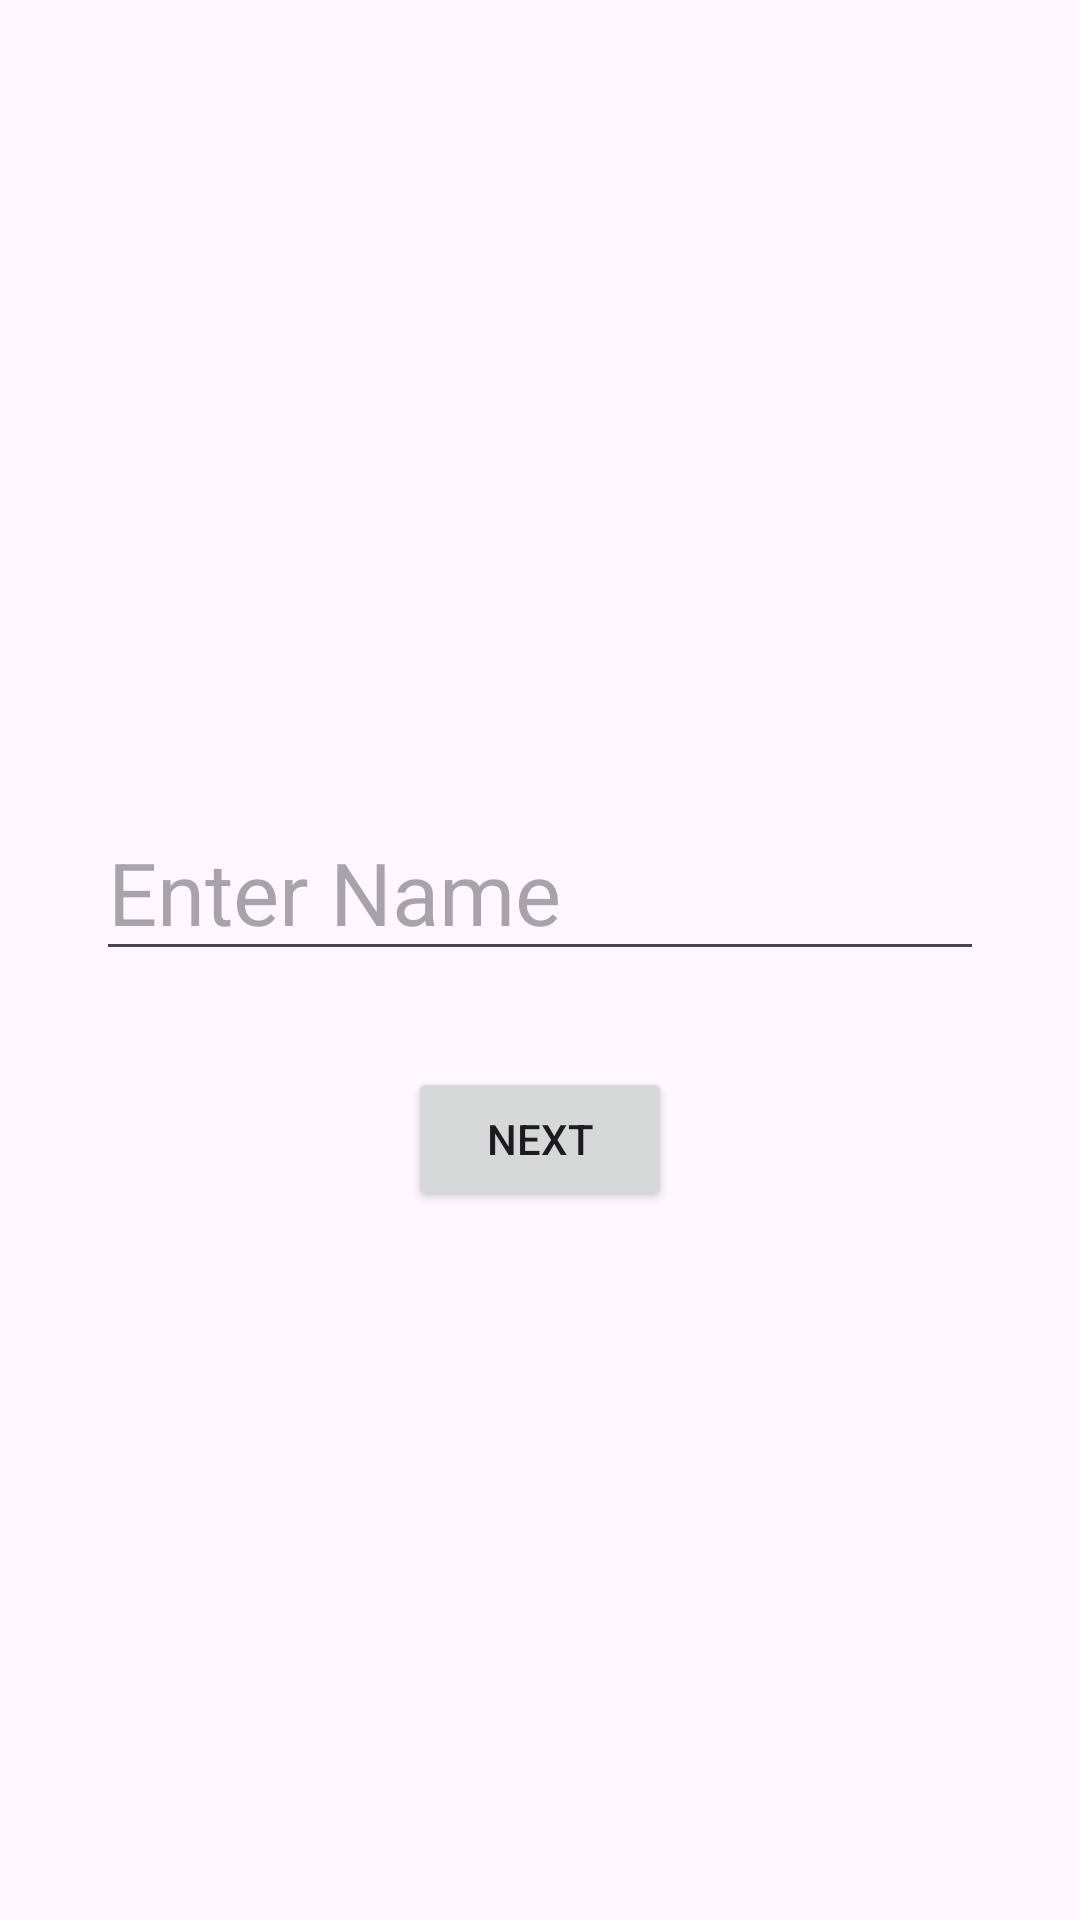

This screen was rendered from an Android layout file. Write that file and the resources it references.
<!-- AndroidManifest.xml: application theme Theme.Lakshya -->
<!-- res/layout/activity_main.xml -->
<?xml version="1.0" encoding="utf-8"?>
<RelativeLayout xmlns:android="http://schemas.android.com/apk/res/android"
    xmlns:app="http://schemas.android.com/apk/res-auto"
    xmlns:tools="http://schemas.android.com/tools"
    android:id="@+id/main"
    android:layout_width="match_parent"
    android:layout_height="match_parent"
    android:gravity="center"
    tools:context=".MainActivity">

    <EditText
        android:id="@+id/et"
        android:layout_width="match_parent"
        android:layout_height="wrap_content"
        android:layout_margin="32dp"
        android:hint="Enter Name"
        android:layout_centerInParent="true"
        android:textSize="29dp"/>
    <Button
        android:id="@+id/btn"
        android:layout_width="wrap_content"
        android:layout_height="wrap_content"
        android:layout_below="@+id/et"
        android:text="Next"
        android:layout_centerInParent="true"/>

</RelativeLayout>
<!-- resources referenced by this layout -->
<resources>
  <style name="Theme.Lakshya" parent="Base.Theme.Lakshya" />
  <style name="Base.Theme.Lakshya" parent="Theme.Material3.DayNight.NoActionBar">
          
          
      </style>
</resources>
